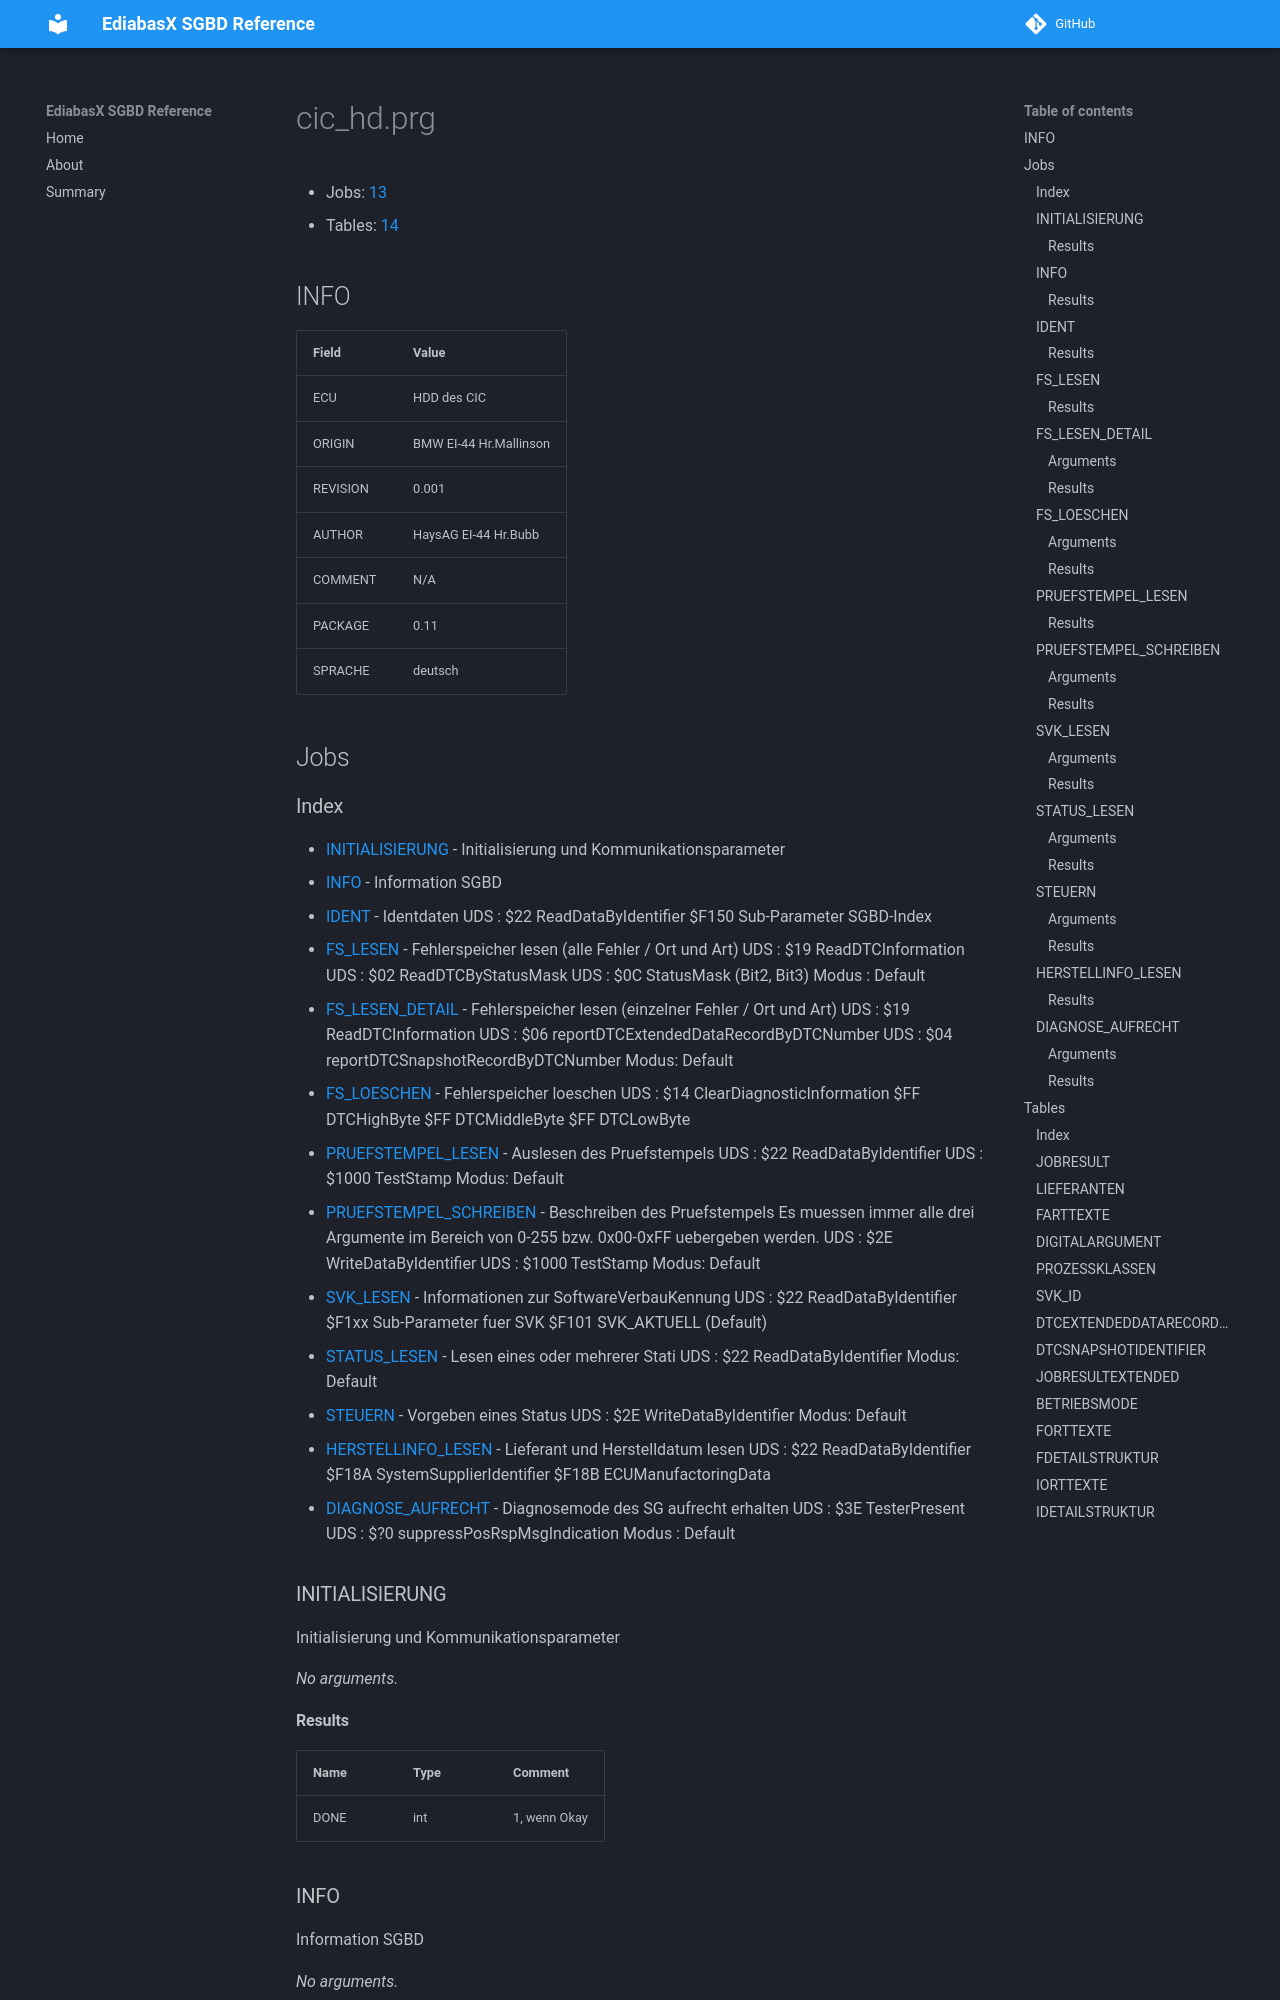

repository: emdzej/ediabasx-docs-sgbd · page: sgbd/cic_hd/index.html · generator: mkdocs

# cic_hd.prg

- Jobs: [13](#jobs)
- Tables: [14](#tables)

## INFO

| Field | Value |
| --- | --- |
| ECU | HDD des CIC |
| ORIGIN | BMW EI-44 Hr.Mallinson |
| REVISION | 0.001 |
| AUTHOR | HaysAG EI-44 Hr.Bubb |
| COMMENT | N/A |
| PACKAGE | 0.11 |
| SPRACHE | deutsch |

## Jobs
